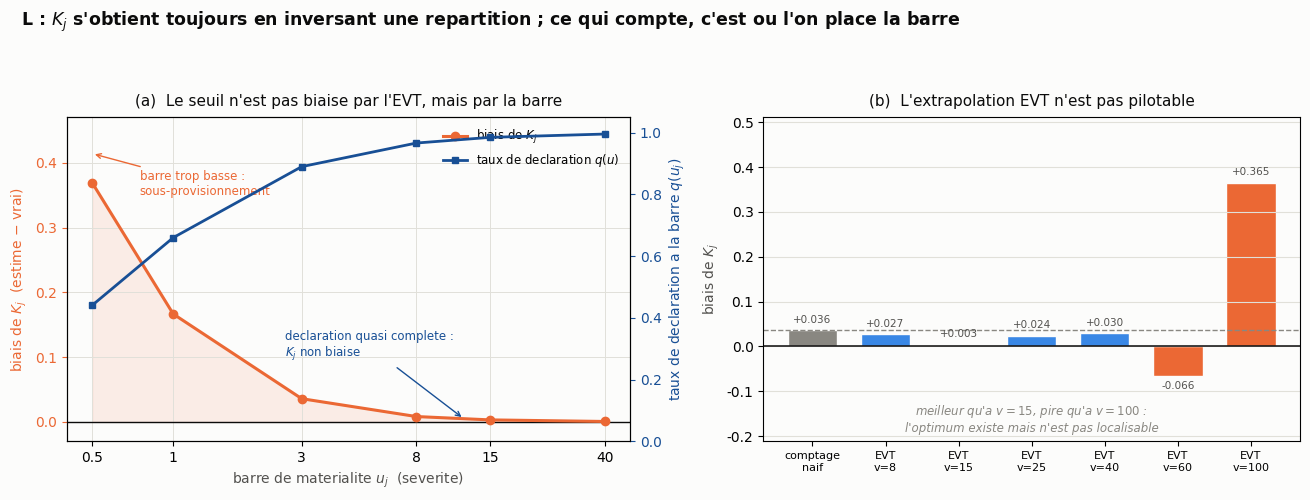

Generate this figure with matplotlib: (Note: this script raises an exception after producing the figure.)
#!/usr/bin/env python3
# -*- coding: utf-8 -*-
"""
04 : D'ou vient reellement le seuil K_j, et ce que l'EVT peut (et ne peut pas) faire.

Le script 02 a montre que Phi^-1(PD) sous-provisionne et que l'EVT tombe juste sur le
CAPITAL. Il n'a jamais construit K_j. Ce script comble le trou, et corrige au passage
une erreur de raisonnement.

--------------------------------------------------------------------------------
DEUX SEUILS, DEUX ESPACES. Il faut cesser de les confondre.

  u_j : seuil de MATERIALITE (DORA art. 18). Vit dans l'espace des severites
        OBSERVABLES : clients affectes, heures d'indisponibilite, euros.
  K_j : seuil sur la variable LATENTE X_ij. Sans unite.

On ne peut pas "prendre u_j comme K_j" : ils ne vivent pas dans le meme espace.
Mais ils definissent le MEME evenement, l'incident majeur :

      { S_ij >= u_j }   ==   { X_ij >= K_j }

d'ou, en normalisant X a variance unitaire, une identite INEVITABLE :

      K_j = F^-1( 1 - p_j )      avec  p_j = P(S_ij >= u_j)

On inverse donc TOUJOURS une fonction de repartition. Ce qu'on reproche a
Phi^-1(PD), ce n'est pas l'inversion : ce sont ses DEUX ENTREES, une PD non
mesurable et une queue gaussienne.

--------------------------------------------------------------------------------
RESULTAT 1 (exact). Le biais de la frequence naive est exactement le taux moyen de
declaration a la barre :

      p_naif / p_vrai  =  E[ q(S) | S >= u ]

Il est toujours < 1 : on sous-estime p_j, donc on SUR-estime K_j, donc on
SOUS-PROVISIONNE. C'est le mecanisme derriere le "-14 %" du script 02.

RESULTAT 2 (le levier). Ce biais s'evanouit quand la barre u monte dans la queue,
car q(u) -> 1. La barre DORA n'est pas defendable parce qu'elle est "reglementaire" :
elle est defendable parce qu'elle est placee assez HAUT pour que la declaration y
soit quasi complete. C'est une propriete VERIFIABLE : il suffit d'estimer q(u).

RESULTAT 3 (negatif, et il faut l'assumer). On pourrait croire que l'EVT debiaise p_j
en extrapolant la queue depuis un seuil haut v (bien declare) vers la barre u :

      lambda_u = lambda_v * (1 + xi (v-u)/beta_u)^(1/xi),   beta_u = beta_v - xi (v-u)

CE N'EST PAS FIABLE, et la raison est structurelle. Le rapport se decompose en

      p_EVT / p_vrai  =  E[q(S) | S > v]  x  (ratio_estime / ratio_vrai)
                         ^^^^^^^^^^^^^^^     ^^^^^^^^^^^^^^^^^^^^^^^^^^^
                         plancher de          bruit d'estimation sur xi et
                         declaration a v      beta, amplifie par (v-u)

Quand v monte, le plancher tend vers 1 (bon) mais l'erreur de ratio s'ecarte de 1
(mauvais). Deux forces opposees : il existe un optimum interieur, QU'ON NE PEUT PAS
LOCALISER sans connaitre la verite. Et le gain eventuel provient du plancher, c'est-a-dire
du seul fait de "regarder plus haut" : exactement le levier du RESULTAT 2. L'extrapolation
EVT n'ajoute que du bruit a un levier qu'on avait deja.

Le role de l'EVT reste celui du script 02 : la SEVERITE au-dessus de u_j (donc le
capital), avec un indice de queue xi invariant a la troncature a gauche. Elle ne
touche pas au seuil.

Sortie : diagnostics + figure L_seuil_Kj.png
"""

import os
import numpy as np
from scipy import stats
import matplotlib as mpl
import matplotlib.pyplot as plt

rng = np.random.default_rng(20260709)

# ---------------------------------------------------------------- verite (DGP)
# xi ANCRE SUR SAS OpRisk (pertes en dollars, secteur financier, POT q95) -> 0,85-0,94.
# On retient 0,90, comme le script 02. Variance infinie ; moyenne finie de justesse.
XI, SCALE = 0.90, 1.0      # severites a queue lourde (GPD), identiques au script 02
AREP, S0 = 1.3, 0.6        # sous-declaration : q(s) croit avec la taille
N = 2_000_000


def q_report(s):
    """Probabilite qu'un incident de severite s soit declare."""
    return 1.0 / (1.0 + np.exp(-AREP * (np.log(s + 1e-12) - np.log(S0))))


S = stats.genpareto.rvs(c=XI, scale=SCALE, size=N, random_state=rng)
reported = rng.random(N) < q_report(S)

print("=" * 74)
print("RESULTAT 1 : le biais de p_j est EXACTEMENT le taux de declaration a la barre")
print("=" * 74)
print(f"{'u':>6}{'q(u)':>9}{'E[q|S>=u]':>12}{'p_naif/p_vrai':>16}"
      f"{'K vrai':>10}{'K naif':>10}{'biais K':>10}")

barres = [0.5, 1.0, 3.0, 8.0, 15.0, 40.0]
rows = []
for u in barres:
    m = S >= u
    p_true = m.mean()
    p_naive = (m & reported).mean()
    Eq = q_report(S[m]).mean()
    K_true = stats.norm.ppf(1 - p_true)
    K_naive = stats.norm.ppf(1 - p_naive)
    rows.append((u, q_report(np.array([u]))[0], Eq, p_naive / p_true,
                 K_true, K_naive, K_naive - K_true))
    print(f"{u:>6.1f}{rows[-1][1]:>9.2f}{Eq:>12.4f}{p_naive/p_true:>16.4f}"
          f"{K_true:>+10.3f}{K_naive:>+10.3f}{K_naive-K_true:>+10.3f}")

rows = np.array(rows)
print("\n  Le rapport p_naif/p_vrai colle E[q(S)|S>=u] a la 4e decimale.")
print("  Biais de K toujours POSITIF => seuil trop haut => sous-provisionnement.")
print(f"  Il tombe de {rows[0,6]:+.3f} (barre u={rows[0,0]:g}, q={rows[0,1]:.2f}) a "
      f"{rows[-1,6]:+.3f} (barre u={rows[-1,0]:g}, q={rows[-1,1]:.2f}).")
print("  C'est LA le levier : monter la barre, pas raffiner l'estimateur de queue.\n")

# ---------------------------------------------------------------- resultat 3 : l'EVT ne debiaise pas
print("=" * 74)
print("RESULTAT 3 : l'extrapolation EVT du TAUX n'est pas pilotable (resultat negatif)")
print("=" * 74)
u_ref = 3.0                # barre volontairement trop basse (q(u)=0,89) : c'est le cas ou
                           # l'on aimerait qu'une correction EVT vienne au secours
p_true_ref = (S >= u_ref).mean()
K_true_ref = stats.norm.ppf(1 - p_true_ref)
K_naive_ref = stats.norm.ppf(1 - ((S >= u_ref) & reported).mean())
print(f"  barre u = {u_ref}   K vrai = {K_true_ref:+.4f}   K naif = {K_naive_ref:+.4f} "
      f"(biais {K_naive_ref-K_true_ref:+.4f})\n")
print(f"{'seuil haut v':>14}{'E[q|S>v]':>11}{'erreur ratio':>14}"
       f"{'K_EVT':>10}{'biais K':>10}")
evt = []
for v in [8, 15, 25, 40, 60, 100]:
    exc = S[reported & (S > v)] - v
    if exc.size < 50:
        continue
    xi_h, _, beta_v = stats.genpareto.fit(exc, floc=0)
    lam_v = ((S > v) & reported).sum() / N          # taux par observation
    beta_u = beta_v - xi_h * (v - u_ref)
    if beta_u <= 0:
        continue
    lam_u = lam_v * (1 + xi_h * (v - u_ref) / beta_u) ** (1 / xi_h)
    if not (0 < lam_u < 1):
        continue
    plancher = q_report(S[S > v]).mean()            # E[q(S) | S > v]
    err_ratio = (lam_u / p_true_ref) / plancher     # part NON expliquee par le plancher
    K_e = stats.norm.ppf(1 - lam_u)
    evt.append((v, plancher, err_ratio, K_e, K_e - K_true_ref))
    print(f"{v:>14.0f}{plancher:>11.4f}{err_ratio:>14.4f}"
          f"{K_e:>+10.4f}{K_e-K_true_ref:>+10.4f}")
evt = np.array(evt)
biais_naif = K_naive_ref - K_true_ref
print(f"\n  comptage naif : plancher E[q|S>=u] = {q_report(S[S >= u_ref]).mean():.4f}, "
      f"biais K = {biais_naif:+.4f}")
print("\n  Le PLANCHER tend vers 1 quand v monte : c'est le seul gain reel, et il est")
print("  identique a celui du RESULTAT 2 (monter la barre). L'ERREUR DE RATIO, elle,")
print(f"  s'ecarte de 1 sans regle : elle vaut {evt[:,2].min():.2f} a {evt[:,2].max():.2f} selon v.")
print(f"  Biais resultant sur K : de {evt[:,4].min():+.3f} a {evt[:,4].max():+.3f}, contre "
      f"{biais_naif:+.3f} pour le comptage naif.")
print("  Il existe un v optimal, mais on ne peut PAS le localiser sans connaitre la")
print("  verite. L'extrapolation EVT n'ajoute que du bruit a un levier deja disponible.\n")

# ---------------------------------------------------------------- ce que l'EVT fait vraiment
print("=" * 74)
print("Ce que l'EVT fait vraiment : l'indice de queue, invariant a la troncature")
print("=" * 74)
for v in [2, 4, 8]:
    xi_full = stats.genpareto.fit(S[S > v] - v, floc=0)[0]
    xi_obs = stats.genpareto.fit(S[reported & (S > v)] - v, floc=0)[0]
    print(f"  seuil {v:>2} : xi sur donnees completes = {xi_full:.3f} | "
          f"sur donnees declarees = {xi_obs:.3f}   (vrai {XI})")
print("  => la queue (donc le CAPITAL) est robuste ; le SEUIL, lui, se joue ailleurs.\n")

# ---------------------------------------------------------------- figure L
mpl.rcParams.update({
    "font.family": ["DejaVu Sans", "sans-serif"],
    "figure.facecolor": "#fcfcfb", "axes.facecolor": "#fcfcfb",
    "savefig.facecolor": "#fcfcfb",
})
INK, INK2, MUTED, GRID = "#0b0b0b", "#52514e", "#898781", "#e1e0d9"
ACCENT = "#eb6834"
BL = ["#b7d3f6", "#3987e5", "#184f95"]

fig, (ax1, ax2) = plt.subplots(1, 2, figsize=(13.2, 5.0),
                               gridspec_kw={"width_ratios": [1.05, 1]})

# --- panneau 1 : le biais de K_j s'evanouit quand la barre monte
u_g, q_u, biais = rows[:, 0], rows[:, 1], rows[:, 6]
ax1.plot(u_g, biais, "-o", color=ACCENT, lw=2.2, ms=6, zorder=3, label="biais de $K_j$")
ax1.axhline(0, color=INK, lw=1.0)
ax1.fill_between(u_g, 0, biais, color=ACCENT, alpha=0.10)
ax1.set_xscale("log")
ax1.set_xticks(u_g); ax1.set_xticklabels([f"{x:g}" for x in u_g])
ax1.xaxis.set_minor_formatter(mpl.ticker.NullFormatter())
ax1.tick_params(axis="x", which="minor", bottom=False)
ax1.set_xlabel("barre de materialite $u_j$  (severite)", color=INK2)
ax1.set_ylabel("biais de $K_j$  (estime $-$ vrai)", color=ACCENT)
ax1.tick_params(axis="y", colors=ACCENT)
ax1.set_ylim(-0.03, 0.47)
ax1.grid(True, color=GRID, lw=0.7)
axb = ax1.twinx()
axb.plot(u_g, q_u, "-s", color=BL[2], lw=2, ms=5, zorder=3, label="taux de declaration $q(u)$")
axb.set_ylabel("taux de declaration a la barre $q(u_j)$", color=BL[2])
axb.tick_params(axis="y", colors=BL[2])
axb.set_ylim(0, 1.05)
ax1.annotate("barre trop basse :\nsous-provisionnement", xy=(0.5, 0.414),
             xytext=(0.75, 0.35), fontsize=8.5, color=ACCENT,
             arrowprops=dict(arrowstyle="->", color=ACCENT, lw=1))
ax1.annotate("declaration quasi complete :\n$K_j$ non biaise", xy=(12, 0.005),
             xytext=(2.6, 0.10), fontsize=8.5, color=BL[2],
             arrowprops=dict(arrowstyle="->", color=BL[2], lw=1))
h1, l1 = ax1.get_legend_handles_labels(); h2, l2 = axb.get_legend_handles_labels()
ax1.legend(h1 + h2, l1 + l2, frameon=False, fontsize=8.5, loc="upper right")
ax1.set_title("(a)  Le seuil n'est pas biaise par l'EVT, mais par la barre",
              fontsize=11, color=INK, pad=8)

# --- panneau 2 : l'extrapolation EVT n'est pas pilotable
xpos = np.arange(len(evt) + 1)
vals = np.concatenate([[biais_naif], evt[:, 4]])
labs = ["comptage\nnaif"] + [f"EVT\nv={int(v)}" for v in evt[:, 0]]
cols = [MUTED] + [BL[1] if abs(b) < abs(biais_naif) else ACCENT for b in evt[:, 4]]
ax2.bar(xpos, vals, color=cols, edgecolor="#fcfcfb", width=0.68)
ax2.axhline(0, color=INK, lw=1.1)
ax2.axhline(biais_naif, color=MUTED, lw=1, ls="--")
for x, v in zip(xpos, vals):
    off = 0.012 * np.sign(v if v != 0 else 1)
    ax2.text(x, v + off, f"{v:+.3f}", ha="center",
             va="bottom" if v >= 0 else "top", fontsize=7.5, color=INK2)
ax2.set_xticks(xpos); ax2.set_xticklabels(labs, fontsize=8)
ax2.set_ylabel("biais de $K_j$", color=INK2)
pad = 0.10 * max(abs(vals).max(), 1e-3)
ax2.set_ylim(min(vals.min(), 0) - 4 * pad, max(vals.max(), 0) + 4 * pad)
ax2.yaxis.grid(True, color=GRID, lw=0.8)
ax2.set_title("(b)  L'extrapolation EVT n'est pas pilotable",
              fontsize=11, color=INK, pad=8)
ax2.text(0.5, 0.03, "meilleur qu'a $v=15$, pire qu'a $v=100$ :\nl'optimum existe mais n'est pas localisable",
         transform=ax2.transAxes, ha="center", fontsize=8.5, color=MUTED, style="italic")

fig.suptitle("L : $K_j$ s'obtient toujours en inversant une repartition ; ce qui compte, c'est ou l'on place la barre",
             fontsize=12.5, fontweight="bold", color=INK, x=0.02, ha="left", y=0.99)
fig.tight_layout(rect=[0, 0, 1, 0.93])

outdir = os.path.join(os.path.dirname(os.path.abspath(__file__)), "figures")
os.makedirs(outdir, exist_ok=True)
path = os.path.join(outdir, "L_seuil_Kj.png")
fig.savefig(path, dpi=200, bbox_inches="tight")
print("figure ecrite :", path)
